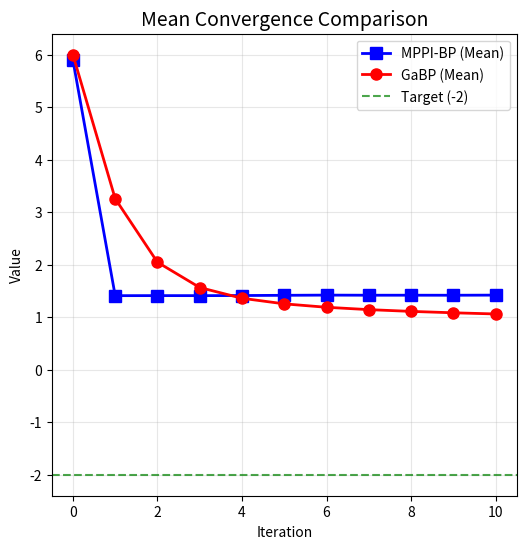
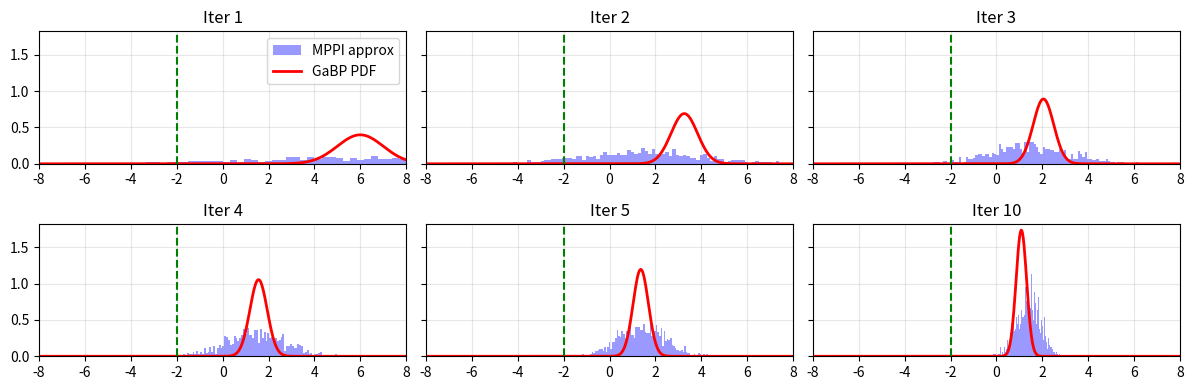

These figures' Python source, in order:
import numpy as np
import matplotlib.pyplot as plt
from scipy.stats import norm
from scipy.linalg import block_diag

# ==============================================================================
# 1. MPPI-BP Solver Implementation (Modified)
# ==============================================================================

class MPPIEKIJointSolver:
    def __init__(self, num_particles, init_mean, init_std=2.0):
        # 초기화: 파티클 생성
        self.particles = np.random.normal(init_mean, init_std, (num_particles, 1))
        self.history = [np.mean(self.particles)]
        
    def get_mppi_message(self, cost_func, exploration_sigma=0.01, lambda_val=0.1):
        """
        [Factor Node Logic]
        파티클 주변을 탐색(Perturbation)하고, Cost가 낮은 샘플들의
        가중 평균(Mean)과 공분산(Cov)을 계산하여 메시지로 반환
        """
        N, D = self.particles.shape
        
        # 1. Exploration: 현재 파티클 주변 탐색
        noise = np.random.randn(N, D) * exploration_sigma
        samples = self.particles + noise
        
        # 2. Evaluation: Cost 계산
        costs = cost_func(samples) # Shape: (N, )
        
        # 3. Weighting: Softmax (Cost가 낮을수록 가중치 높음)
        min_cost = np.min(costs)
        # lambda_val: 온도 파라미터 (낮을수록 최적해에 민감하게 반응)
        weights_unnorm = np.exp(-(costs - min_cost) / lambda_val)
        weights = weights_unnorm / (np.sum(weights_unnorm) + 1e-10)
        
        # 4. Statistics: 가중 평균 및 공분산 (Gaussian Message 생성)
        msg_mean = np.average(samples, axis=0, weights=weights)
        
        diff = samples - msg_mean
        # Weighted Covariance
        msg_cov = (diff.T @ (diff * weights[:, None])) / (1.0 - np.sum(weights**2) + 1e-10)
        
        # 공분산 정규화 (너무 0이 되지 않도록 안전장치)
        msg_cov = msg_cov + np.eye(D) * 1e-2
        
        return msg_mean, msg_cov

    def step_joint(self):
        # --- Factor 1: x^2 = 4 ---
        # Cost Function: (x^2 - 4)^2
        def cost_f1(x):
            residual = x**2 - 4.0
            return (residual**2).flatten()
        
        # MPPI를 통해 "x^2=4를 만족하는 x의 분포"를 추정
        mu1, cov1 = self.get_mppi_message(cost_f1, exploration_sigma=0.1, lambda_val=0.1)
        
        # --- Factor 2: x = -2 ---
        # Cost Function: (x - (-2))^2
        def cost_f2(x):
            residual = x - (-2.0)
            return (residual**2).flatten() # L2 Norm
            
        # MPPI를 통해 "x=-2를 만족하는 x의 분포"를 추정
        mu2, cov2 = self.get_mppi_message(cost_f2, exploration_sigma=0.1, lambda_val=0.1)
        
        # --- Joint EKI Update ---
        
        # 1. Joint Target (y): 팩터들이 제안한 평균값들
        y_joint = np.hstack([mu1, mu2]).reshape(1, -1) # Shape (1, 2)
        # 2. Joint Covariance (R): 블록 대각 행렬
        R_mat = block_diag(cov1, cov2)
        
        # 3. Observation Function h(x):
        def h_joint_func(x):
            # x: (N, 1) -> return: (N, 2) [x, x]
            return np.hstack([x, x])

        # EKI Update 실행
        self.particles = self.eki_update_general(self.particles, h_joint_func, y_joint, R_mat)
        
        self.history.append(np.mean(self.particles))
        
    def eki_update_general(self, X, h_func, y, R_mat):
        """
        Standard EKI Update (변수 노드의 업데이트 로직)
        """
        N = X.shape[0]
        obs_dim = y.shape[1]
        
        HX = h_func(X) # (N, 2)
        
        mu_x = np.mean(X, axis=0)
        mu_hx = np.mean(HX, axis=0)
        
        dx = X - mu_x
        dhx = HX - mu_hx
        
        C_xy = (dx.T @ dhx) / (N - 1)
        C_yy = (dhx.T @ dhx) / (N - 1) + R_mat
        
        # Kalman Gain
        K = C_xy @ np.linalg.inv(C_yy)
        
        # Perturbed Observation (다양성 유지)
        noise = np.random.multivariate_normal(np.zeros(obs_dim), R_mat, N)
        y_perturbed = y + noise
        
        # Update
        innovation = y_perturbed - HX
        shift = (K @ innovation.T).T
        
        return X + shift

# ==============================================================================
# 2. GaBP Solver (Existing)
# ==============================================================================
class GaBPSolver:
    def __init__(self, init_mean, init_prec=1.0):
        self.mu = np.array([[init_mean]]) 
        self.prec = np.eye(1) * init_prec
        self.history = [self.mu.copy()]

    def step(self):
        x = self.mu
        
        # Factor 1 (x^2=4)
        J1 = 2 * x 
        h1 = x**2 
        R1 = np.eye(1) * 1.0
        
        Info_1 = J1.T @ np.linalg.inv(R1) @ J1
        Vec_1 = J1.T @ np.linalg.inv(R1) @ (np.array([[4.0]]) - h1 + J1 @ x)
        
        # Factor 2 (x=-2)
        J2 = np.eye(1)
        h2 = x
        R2 = np.eye(1) * 0.5 
        
        Info_2 = J2.T @ np.linalg.inv(R2) @ J2
        Vec_2 = J2.T @ np.linalg.inv(R2) @ (np.array([[-2.0]]) - h2 + J2 @ x)
        
        # Update
        new_prec = Info_1 + Info_2 + np.eye(1) * 0.1
        new_vec = Vec_1 + Vec_2
        
        self.mu = np.linalg.inv(new_prec) @ new_vec
        self.prec = new_prec
        
        self.history.append(self.mu.copy())

# ==============================================================================
# 3. Experiment
# ==============================================================================

iters = 10
num_particles = 1000

# Setup Solvers
# Start from 6.0 (Bad initial guess for GaBP)
mppi_joint = MPPIEKIJointSolver(num_particles, init_mean=6.0, init_std=3.0)
gabp = GaBPSolver(init_mean=6.0)

for _ in range(iters):
    mppi_joint.step_joint()
    gabp.step()

# ==============================================================================
# 4. Visualization
# ==============================================================================

plt.figure(1, figsize=(6, 6))

# --- Plot 1: Convergence (Mean Values) ---
mppi_hist = np.array(mppi_joint.history).flatten()
gabp_hist = np.array(gabp.history).flatten()

plt.plot(mppi_hist, 'b-s', markersize=8, linewidth=2, label='MPPI-BP (Mean)')
plt.plot(gabp_hist, 'r-o', markersize=8, linewidth=2, label='GaBP (Mean)')
plt.axhline(-2.0, color='green', linestyle='--', alpha=0.7, label='Target (-2)')
plt.title("Mean Convergence Comparison", fontsize=14)
plt.xlabel("Iteration")
plt.ylabel("Value")
plt.legend()
plt.grid(True, alpha=0.3)

# --- Plot 2: Detailed Distribution Evolution (Subplots) ---
plot_steps = [0, 1, 2, 3, 4, 9] 
fig, axes = plt.subplots(2, len(plot_steps)//2, figsize=(12, 4), sharey=True)
axes = axes.flatten()
x_range = np.linspace(-8, 8, 500)

for i, step in enumerate(plot_steps):
    ax = axes[i]
    
    mppi_mean = mppi_joint.history[step]
    current_std = 5.0 / (step + 1) # 수렴 가정
    mppi_sim_samples = np.random.normal(mppi_mean, current_std, 1000)
    
    ax.hist(mppi_sim_samples, bins=100, density=True, color='blue', alpha=0.4, label='MPPI approx')
    
    # GaBP PDF
    if step < len(gabp.history):
        gabp_mu = gabp.history[step][0, 0]
        # Prec가 커질수록 std 작아짐
        gabp_prec = 1.0 + step * 2.0 # 시각화용 근사
        gabp_std = np.sqrt(1.0/gabp_prec)
        gabp_pdf = norm.pdf(x_range, gabp_mu, gabp_std)
        ax.plot(x_range, gabp_pdf, 'r-', linewidth=2, label='GaBP PDF')

    ax.axvline(-2.0, color='green', linestyle='--')
    ax.set_title(f"Iter {step+1}")
    ax.set_xlim(-8, 8)
    ax.grid(True, alpha=0.3)
    if i == 0: ax.legend()

plt.tight_layout()
plt.show()

# 통계 출력
print(f"--- 최종 결과 ---")
print(f"MPPI-BP Final Mean : {mppi_hist[-1]:.4f}")
print(f"GaBP Final Mean    : {gabp_hist[-1]:.4f}")
